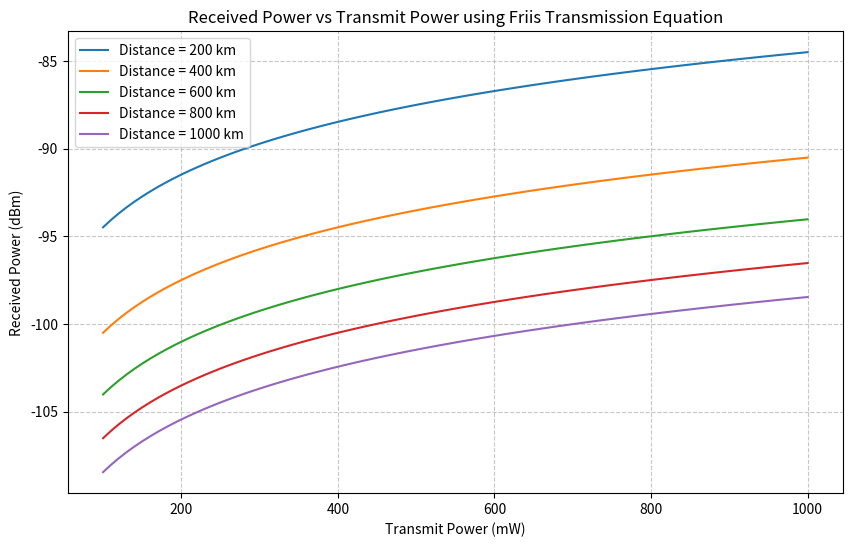

This figure's Python source:
import numpy as np
import matplotlib.pyplot as plt

# Constants
c = 3e8  # Speed of light (m/s)
f = 2.0e9  # Frequency (Hz)
lambda_ = c / f  # Wavelength (m)
Gt = 1000  # Transmitter antenna gain
Gr = 1000  # Receiver antenna gain

# Transmit power range (100 mW to 1 W in 10 mW steps)
tx_power_mw = np.arange(100, 1001, 10)  # mW
tx_power_w = tx_power_mw / 1000  # Convert to W

# Distances (in km converted to m)
distances_km = [200, 400, 600, 800, 1000]
distances_m = np.array(distances_km) * 1000

# Calculate received power for each distance
received_power = []
for d in distances_m:
    Pr = tx_power_w * Gt * Gr * (lambda_ / (4 * np.pi * d))**2
    received_power.append(Pr)

# Plotting
plt.figure(figsize=(10, 6))
for i, d in enumerate(distances_km):
    plt.plot(tx_power_mw, 10 * np.log10(received_power[i]), label=f'Distance = {d} km')

# Adding labels and legend
plt.title("Received Power vs Transmit Power using Friis Transmission Equation")
plt.xlabel("Transmit Power (mW)")
plt.ylabel("Received Power (dBm)")
plt.grid(True, linestyle='--', alpha=0.7)
plt.legend()
plt.show()

